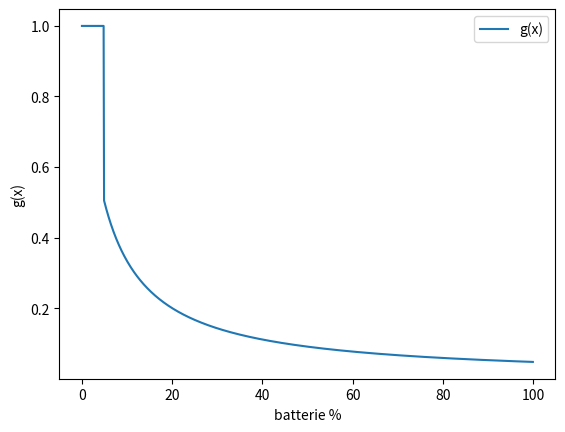

Source code (Python):
from matplotlib import pyplot as plt
import numpy as np


x = np.arange(0,100,0.1)
fx = 1/((x-90)**2)+1/((x)**2)

# plt.plot(x,fx,label="f")

seuil = 5 
norm = (x-seuil)/100
gx = 1/(0.1+norm)
for i in range(49):
    gx[i] = 20
gx /= 20

plt.plot(x,gx,label="g(x)")
plt.xlabel("batterie %")
plt.ylabel("g(x)")
# plt.axvline(x=5,color="orange",label="x=5")
plt.legend()
plt.show()
